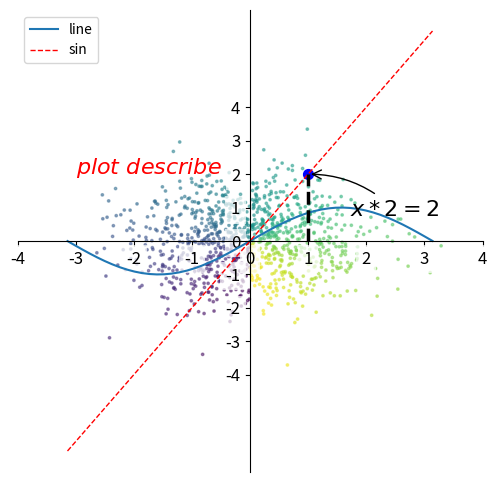

Write the Python code that produced this figure.
#!/usr/bin/python3
#-*- coding: utf-8 -*-
'''
	**********
	*  Data  *
	**********
	   --powered by %s

'''
__author__ = 'Shadaileng'

import numpy as np, pandas as pd, matplotlib.pyplot as plt

df1 = pd.DataFrame(np.ones((3,4)), columns=['A', 'B', 'C', 'D'], index=[1, 2, 3])
df2 = pd.DataFrame(np.ones((3,4)) * 2, columns=['A', 'B', 'C', 'E'], index=[1, 2, 4])


def axis():
#	df = pd.concat([df1, df2], axis=0)
	df = pd.concat([df1, df2], axis=1)
	print(df)

def ignore():
#	df = pd.concat([df1, df2], axis=0, ignore_index=True)
	df = pd.concat([df1, df2], axis=1, ignore_index=True)
	print(df)
	
def join():
	df = pd.concat([df1, df2], axis=1, ignore_index=True, join='outer')
#	df = pd.concat([df1, df2], axis=1, ignore_index=True,join='inner')
	print(df)

def join_axes():
#	df = pd.concat([df1, df2], axis=1, ignore_index=True, join_axes=[df1.index])
	df = pd.concat([df1, df2], axis=0, ignore_index=True, join_axes=[df1.columns])
	print(df)
	
def append():
	df = df1.append(df2, ignore_index=True)
#	df = pd.concat([df1, df2], axis=0, ignore_index=True, join_axes=[df1.columns])
	print(df)

def merge1():
	left = pd.DataFrame({
		'key1':['K0', 'K1', 'K2', 'K3'],
		'A':['A0', 'A1', 'A2', 'A3'],
		'B':['B0', 'B1', 'B2', 'B3']
	})

	right = pd.DataFrame({
		'key1':['K0', 'K1', 'K2', 'K3'],
		'C':['C0', 'C1', 'C2', 'C3'],
		'D':['D0', 'D1', 'D2', 'D3']
	})
	print(left)
	print(right)
	df = pd.merge(left, right, on='key1')
	print(df)

def merge2():
	left = pd.DataFrame({
		'key1':['K0', 'K1', 'K1', 'K0'],
		'key2':['K0', 'K0', 'K1', 'K1'],
		'A':['A0', 'A1', 'A2', 'A3'],
		'B':['B0', 'B1', 'B2', 'B3']
	})

	right = pd.DataFrame({
		'key1':['K0', 'K1', 'K1', 'K0'],
		'key2':['K0', 'K0', 'K1', 'K2'],
		'C':['C0', 'C1', 'C2', 'C3'],
		'D':['D0', 'D1', 'D2', 'D3']
	})
	print(left)
	print(right)
#	df = pd.merge(left, right, on=['key1', 'key2'], how='inner')
#	df = pd.merge(left, right, on=['key1', 'key2'], how='outer')
	df = pd.merge(left, right, on=['key1', 'key2'], how='inner', indicator=True)
	print(df)

def plot():
	x = np.linspace(-3.14, 3.14, 50)
	y1 = np.sin(x)
	y2 = x* 2
	plt.figure(num=3, figsize=(6, 6))
	plt.xlim(-4, 4)
#	plt.yticks([-1, -0.5, 0.0, 0.5, 1.0], [r'$a$', r'$b$', r'$c$', r'$d$', r'$e$'])
	plt.yticks(np.linspace(-4, 4, 9))
	ax = plt.gca()
	ax.spines['right'].set_color('none')
	ax.spines['top'].set_color('none')
	ax.spines['bottom'].set_position(('data', 0))
	ax.spines['left'].set_position(('data', 0))
	ax.xaxis.set_ticks_position('bottom')
	ax.yaxis.set_ticks_position('left')
	
	for label in ax.get_xticklabels() + ax.get_yticklabels():
		label.set_fontsize(12)
		label.set_bbox(dict(facecolor='white', edgecolor='none', alpha=0.7, zorder=2))
	
	plt.plot(x, y1, label='line')
	plt.plot(x, y2, color='red', linewidth=1.0, linestyle='--', label='sin')
	plt.legend(loc='best')
	
	x0 = 1
	y0 = x0 *2
	plt.plot([x0, x0,], [0, y0,], 'k--', linewidth=2.5)
	plt.scatter([x0,], [y0,], s=50, color='b')

	plt.annotate(r'$x * 2 = %s$' % y0, xy=(x0, y0), xycoords='data', xytext=(+30, -30), textcoords='offset points', fontsize=16, arrowprops=dict(arrowstyle='->', connectionstyle='arc3, rad=.2'))	
	plt.text(-3, 2, r'$plot\ describe $', fontdict={'size': 16, 'color': 'r'})
	
	n = 1024
	xpot = np.random.normal(0, 1, n)
	ypot = np.random.normal(0, 1, n)
	T = np.arctan2(xpot, ypot)
	
	plt.scatter(xpot, ypot, s=3, c=T, alpha=0.5)
	
	plt.show()

if __name__ == '__main__':
	print(__doc__ % __author__)
	
#	print(df1)
#	print(df2)
#	axis()
#	ignore()
#	join()
#	join_axes()
#	append()
	
#	merge1()	
#	merge2()
	
	plot()
